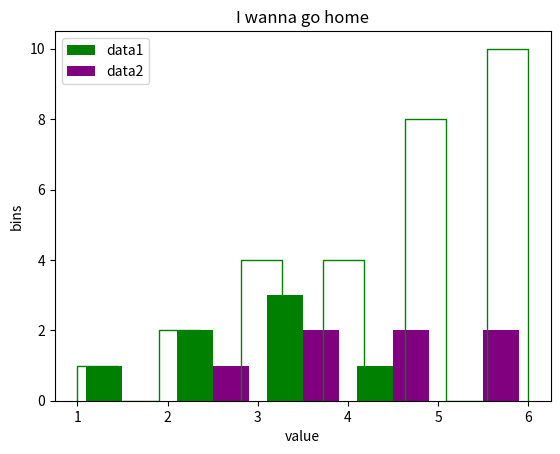

Reproduce this figure in Python.
import matplotlib.pyplot as plt

''' 히스토그램 '''
data = [1, 2, 2, 3, 3, 3, 3, 4, 4, 4, 4, 5, 5, 5, 5, 5, 5, 5, 5 , 6, 6, 6, 6, 6, 6 , 6 , 6, 6, 6]

plt.hist(data, bins = 11, color ="green", histtype="step")

plt.title("hist")
plt.xlabel("value")
plt.ylabel("bins")
plt.show()

data1 = [1, 2, 2, 3, 3, 3, 4]
data2 = [2, 3, 3, 4, 4, 5, 6]

plt.hist([data1, data2], bins = 5, color = ["green", "purple"], label = ["data1", "data2"])
plt.title("I wanna go home")
plt.xlabel("value")
plt.ylabel("bins")
plt.legend()
plt.show()


